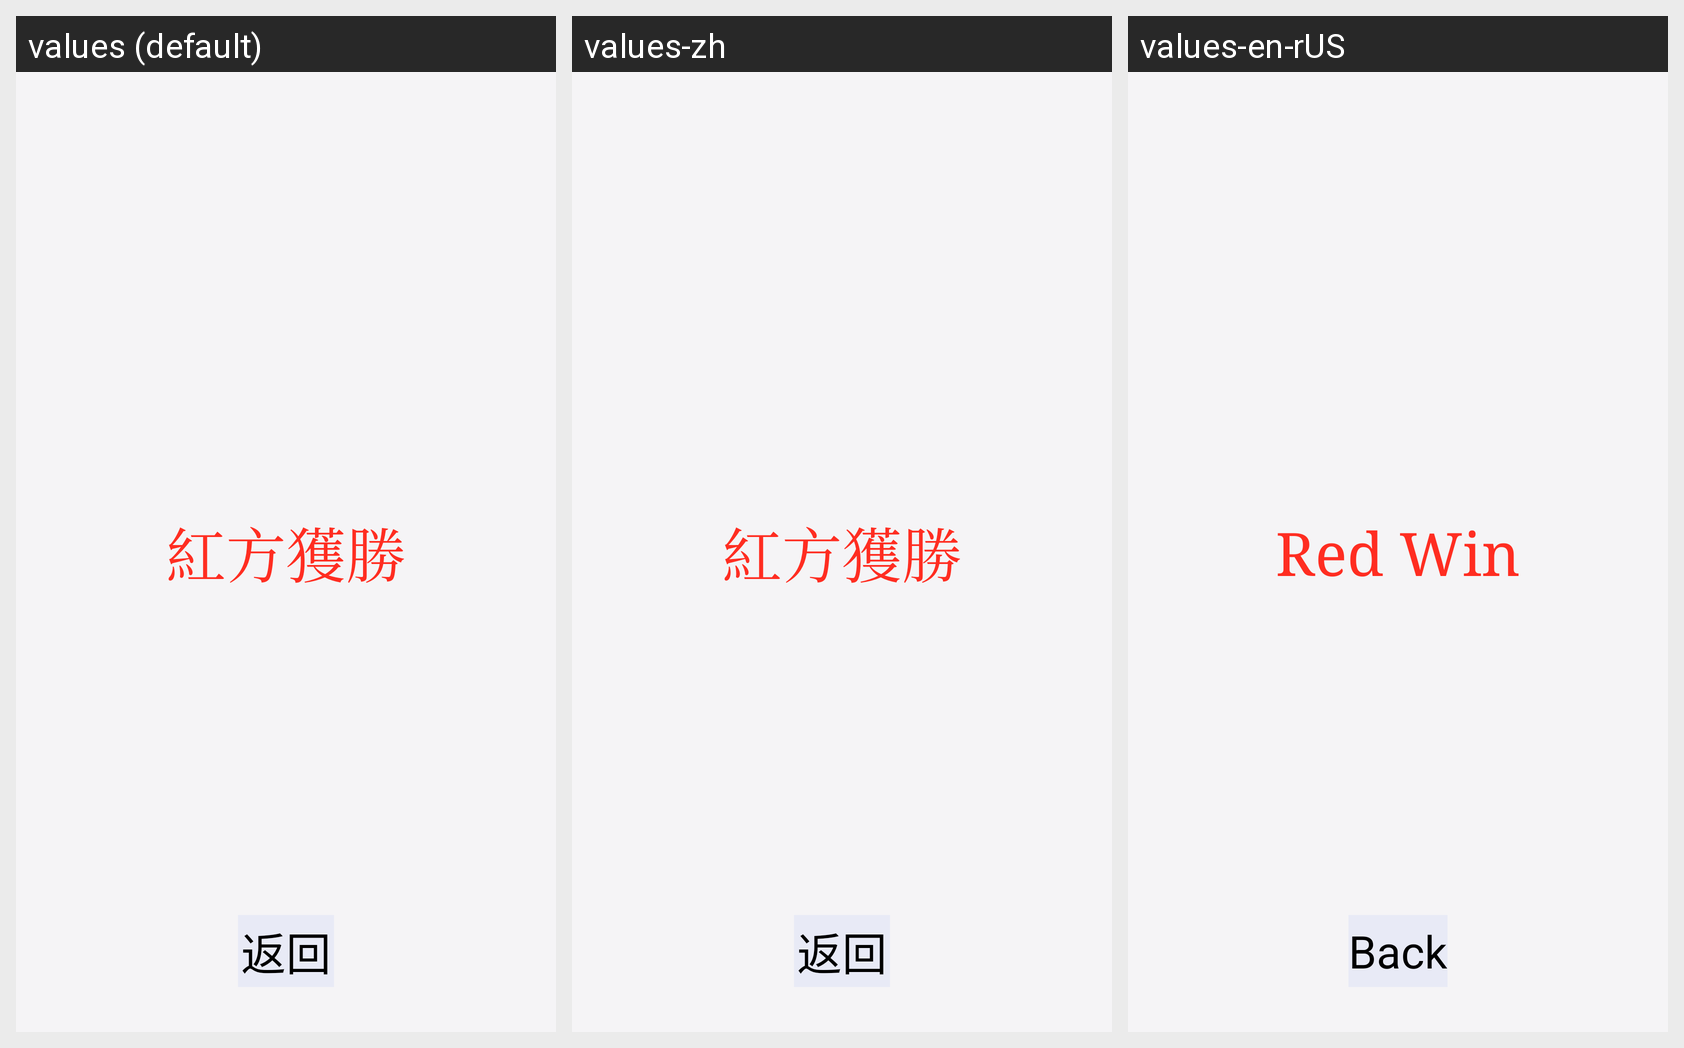

Strings drawn on this Android screen and how each of the app's shown locales translates them:
Android screen res/layout/fragment_red_win.xml rendered under 3 locales, left to right: values (default), values-zh, values-en-rUS. Device: Nexus 5 (rendered at 1080×1920; each locale shown at half size, 540×960, under a caption strip naming it); theme AppTheme.
Strings drawn on this screen, with the default value and each locale's value (text and hints the layout hard-codes, and strings that could not be matched under every locale, appear in the picture but are not listed):

red_win
  values: 紅方獲勝
  values-zh: 紅方獲勝
  values-en-rUS: Red Win

back
  values: 返回
  values-zh: 返回
  values-en-rUS: Back
